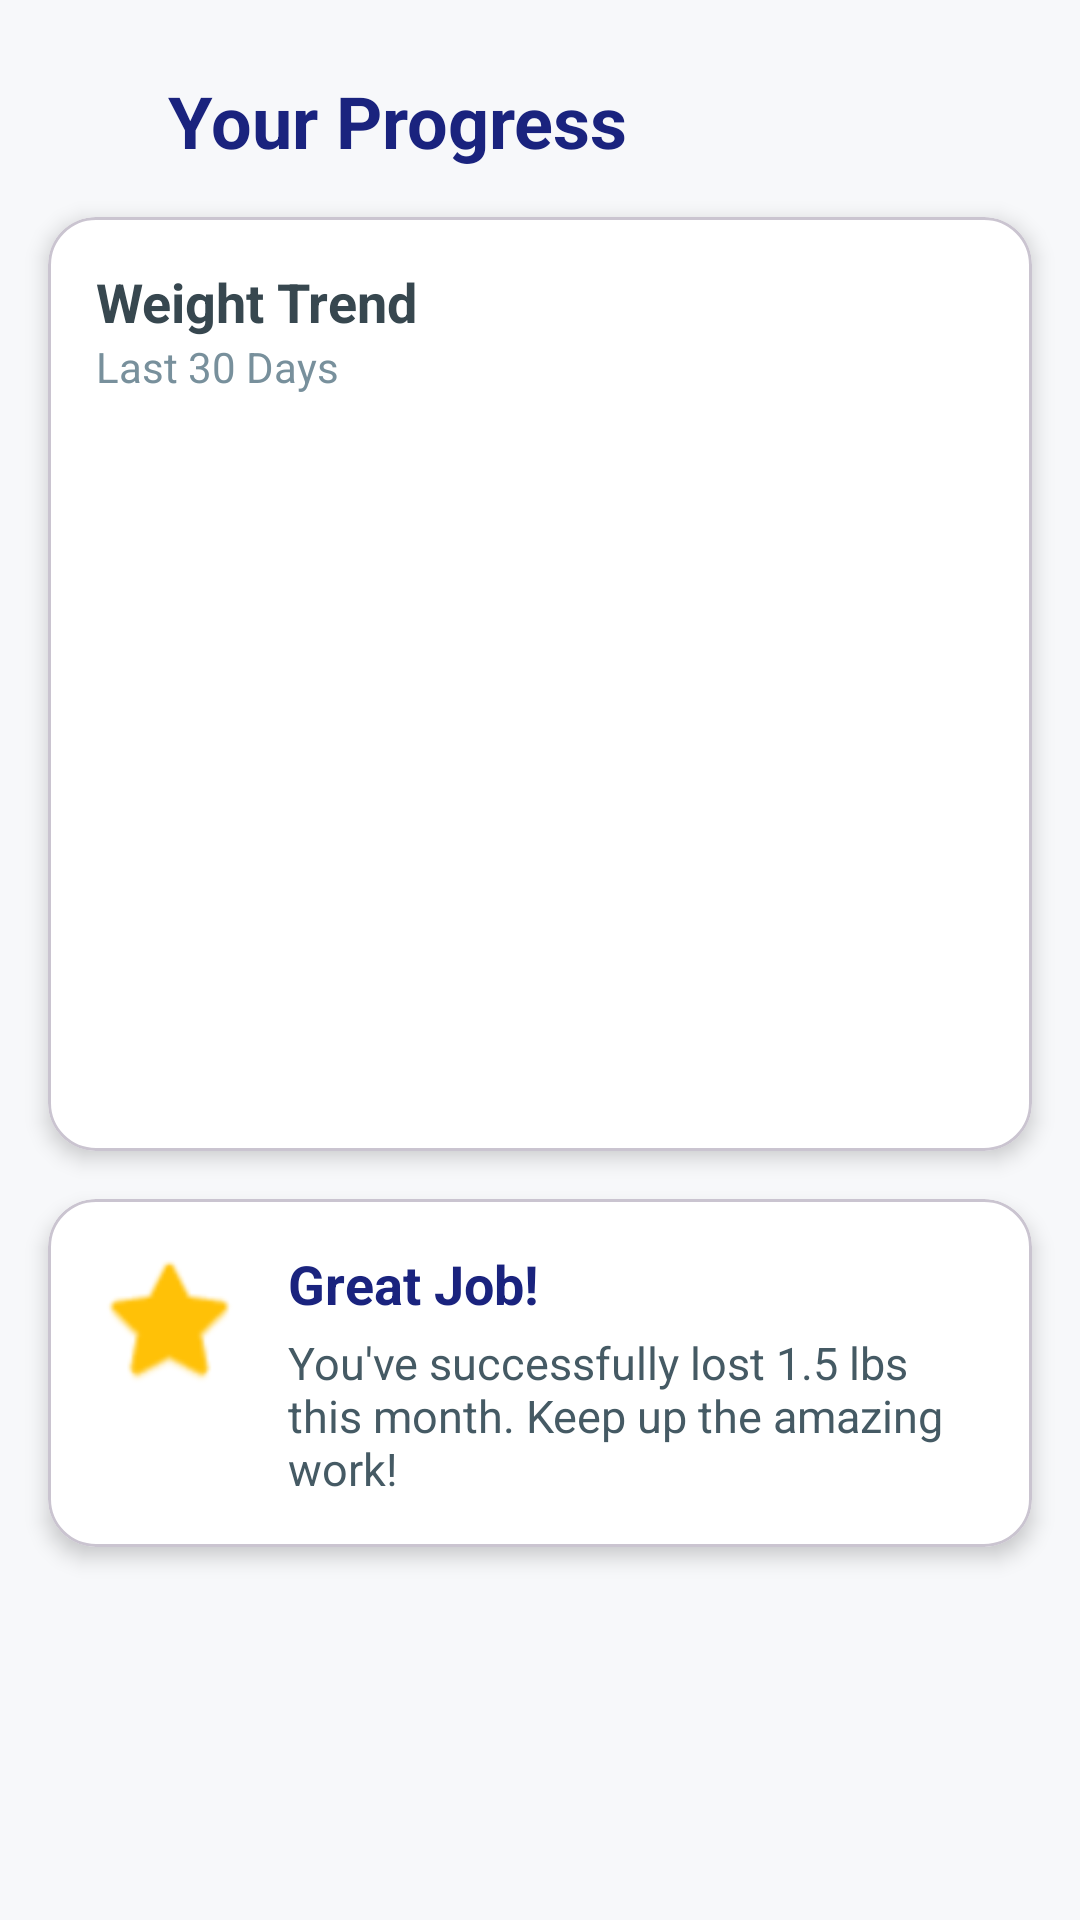

Layout XML and referenced resources for this Android screen:
<!-- AndroidManifest.xml: application theme Theme.FinalHamada -->
<!-- res/layout/activity_progress.xml -->
<?xml version="1.0" encoding="utf-8"?>
<androidx.constraintlayout.widget.ConstraintLayout xmlns:android="http://schemas.android.com/apk/res/android"
    xmlns:app="http://schemas.android.com/apk/res-auto"
    xmlns:tools="http://schemas.android.com/tools"
    android:id="@+id/main"
    android:layout_width="match_parent"
    android:layout_height="match_parent"
    android:background="#F7F8FA"
    tools:context=".Progress">

    
    <ImageView
        android:id="@+id/btnBack"
        android:layout_width="40dp"
        android:layout_height="40dp"
        android:layout_marginTop="24dp"
        android:layout_marginStart="16dp"
        android:src="@drawable/ic_back"
    app:layout_constraintStart_toStartOf="parent"
    app:layout_constraintTop_toTopOf="parent" />

    
    <TextView
        android:id="@+id/tvTitle"
        android:layout_width="0dp"
        android:layout_height="wrap_content"
        android:text="Your Progress"
        android:textColor="#1A237E"
        android:textSize="24sp"
        android:textStyle="bold"
        android:layout_marginTop="24dp"
        app:layout_constraintStart_toEndOf="@id/btnBack"
        app:layout_constraintTop_toTopOf="parent"
        app:layout_constraintEnd_toEndOf="parent" />

    
    <com.google.android.material.card.MaterialCardView
        android:id="@+id/chart_card"
        android:layout_width="0dp"
        android:layout_height="wrap_content"
        android:layout_margin="16dp"
        app:cardBackgroundColor="@color/white"
        app:cardCornerRadius="16dp"
        app:cardElevation="4dp"
        app:layout_constraintTop_toBottomOf="@id/tvTitle"
        app:layout_constraintStart_toStartOf="parent"
        app:layout_constraintEnd_toEndOf="parent">

        <LinearLayout
            android:layout_width="match_parent"
            android:layout_height="wrap_content"
            android:orientation="vertical"
            android:padding="16dp">

            <TextView
                android:id="@+id/tvChartTitle"
                android:layout_width="wrap_content"
                android:layout_height="wrap_content"
                android:text="Weight Trend"
                android:textColor="#37474F"
                android:textSize="18sp"
                android:textStyle="bold" />

            <TextView
                android:id="@+id/tvChartSubtitle"
                android:layout_width="wrap_content"
                android:layout_height="wrap_content"
                android:text="Last 30 Days"
                android:textColor="#78909C"
                android:textSize="14sp" />

            <ImageView
                android:id="@+id/imgChart"
                android:layout_width="match_parent"
                android:layout_height="220dp"
                android:layout_marginTop="16dp"
                android:scaleType="fitCenter"
                android:src="@drawable/ic_launcher_background"
                tools:ignore="ContentDescription" />
        </LinearLayout>
    </com.google.android.material.card.MaterialCardView>

    
    <com.google.android.material.card.MaterialCardView
        android:id="@+id/summary_card"
        android:layout_width="0dp"
        android:layout_height="wrap_content"
        android:layout_margin="16dp"
        app:cardBackgroundColor="@color/white"
        app:cardCornerRadius="16dp"
        app:cardElevation="4dp"
        app:layout_constraintTop_toBottomOf="@id/chart_card"
        app:layout_constraintStart_toStartOf="parent"
        app:layout_constraintEnd_toEndOf="parent">

        <androidx.constraintlayout.widget.ConstraintLayout
            android:layout_width="match_parent"
            android:layout_height="wrap_content"
            android:padding="16dp">

            <ImageView
                android:id="@+id/ivIcon"
                android:layout_width="48dp"
                android:layout_height="48dp"
                android:src="@android:drawable/btn_star_big_on"
                app:layout_constraintStart_toStartOf="parent"
                app:layout_constraintTop_toTopOf="parent"
                app:tint="#FFC107"
                tools:ignore="ContentDescription" />

            <TextView
                android:id="@+id/tvSummaryTitle"
                android:layout_width="0dp"
                android:layout_height="wrap_content"
                android:layout_marginStart="16dp"
                android:text="Great Job!"
                android:textColor="#1A237E"
                android:textSize="18sp"
                android:textStyle="bold"
                app:layout_constraintStart_toEndOf="@id/ivIcon"
                app:layout_constraintEnd_toEndOf="parent"
                app:layout_constraintTop_toTopOf="@id/ivIcon" />

            <TextView
                android:id="@+id/tvSummaryBody"
                android:layout_width="0dp"
                android:layout_height="wrap_content"
                android:layout_marginTop="4dp"
                android:text="You've successfully lost 1.5 lbs this month. Keep up the amazing work!"
                android:textColor="#455A64"
                android:textSize="15sp"
                app:layout_constraintStart_toStartOf="@id/tvSummaryTitle"
                app:layout_constraintEnd_toEndOf="@id/tvSummaryTitle"
                app:layout_constraintTop_toBottomOf="@id/tvSummaryTitle" />
        </androidx.constraintlayout.widget.ConstraintLayout>
    </com.google.android.material.card.MaterialCardView>

</androidx.constraintlayout.widget.ConstraintLayout>
<!-- resources referenced by this layout -->
<resources>
  <color name="white">#FFFFFF</color>
  <style name="Theme.FinalHamada" parent="Theme.Material3.DayNight.NoActionBar">
          
          <item name="colorPrimary">@color/purple_500</item>
          <item name="colorPrimaryVariant">@color/purple_700</item>
          <item name="colorSecondary">@color/teal_200</item>
          <item name="colorSecondaryVariant">@color/teal_700</item>
  
          
          <item name="android:colorBackground">@color/background</item>
  
          
          <item name="android:textColorPrimary">@color/textPrimary</item>
          <item name="android:textColorSecondary">@color/textSecondary</item>
      </style>
  <color name="purple_500">#1E88E5</color>
  <color name="purple_700">#1565C0</color>
  <color name="teal_200">#80CBC4</color>
  <color name="teal_700">#00796B</color>
  <color name="background">#F5F5F5</color>
  <color name="textPrimary">#212121</color>
  <color name="textSecondary">#757575</color>
</resources>
